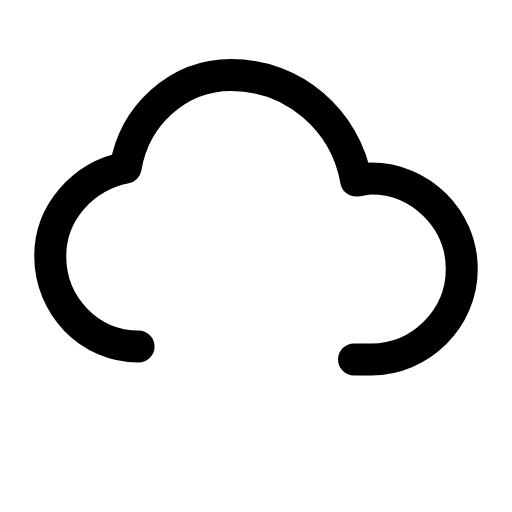
t = 0.00 s
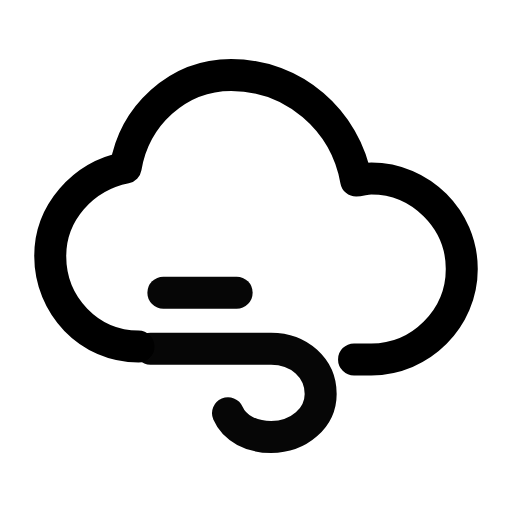
t = 0.22 s
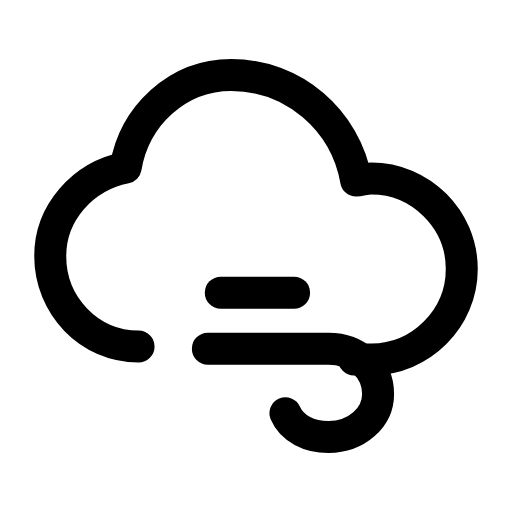
t = 0.49 s
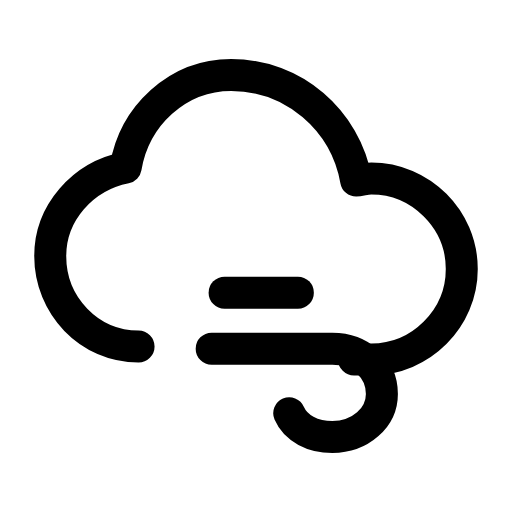
t = 0.70 s
t = 0.91 s: frame unchanged from t = 0.00 s, image omitted
t = 1.17 s: frame unchanged from t = 0.00 s, image omitted

The animated SVG that drew these frames (rendered in a browser with its animation timeline set to each time). Animation: 2 SMIL elements (animate=1,animateTransform=1); one cycle of 1.40 s, repeats indefinitely.

<svg xmlns="http://www.w3.org/2000/svg" width="24" height="24" viewBox="0 0 24 24" fill="none"><g transform="translate(-0.12 -0.12) scale(1.01)"><path stroke="currentColor" stroke-width="1.485" stroke-linecap="round" stroke-linejoin="round" fill="none" d="M6.55 16.2C4.25 16.2 2.45 14.3 2.45 12C2.45 10 3.95 8.3 5.95 7.9C6.35 5.5 8.35 3.6 10.85 3.6C13.75 3.6 16.15 5.7 16.65 8.5C16.85 8.5 17.05 8.4 17.35 8.4C19.65 8.4 21.55 10.3 21.55 12.6C21.55 14.9 19.65 16.8 17.35 16.8L16.55 16.8"></path><g><animateTransform attributeName="transform" type="translate" values="-3 0;-3 0;3.5 0;3.5 0;-3 0" keyTimes="0;0.1;0.6;0.78;1" dur="1.4s" repeatCount="indefinite" calcMode="spline" keySplines="0.16 1 0.3 1;0.16 1 0.3 1;0.16 1 0.3 1;0.16 1 0.3 1"/><animate attributeName="opacity" values="0;0;1;1;0;0" keyTimes="0;0.1;0.22;0.5;0.65;1" dur="1.4s" repeatCount="indefinite" calcMode="spline" keySplines="0.16 1 0.3 1;0.16 1 0.3 1;0.16 1 0.3 1;0.16 1 0.3 1;0.16 1 0.3 1"/><line stroke="currentColor" stroke-width="1.485" stroke-linecap="round" stroke-linejoin="round" fill="none" x1="7.05" x2="10.45" y1="13.7" y2="13.7"></line><path stroke="currentColor" stroke-width="1.485" stroke-linecap="round" stroke-linejoin="round" fill="none" d="M6.45 16.3L12.05 16.3C13.35 16.3 14.35 17.2 14.35 18.4C14.35 19.5 13.35 20.4 12.05 20.4C11.15 20.4 10.35 20 10.05 19.3"></path></g></g></svg>
